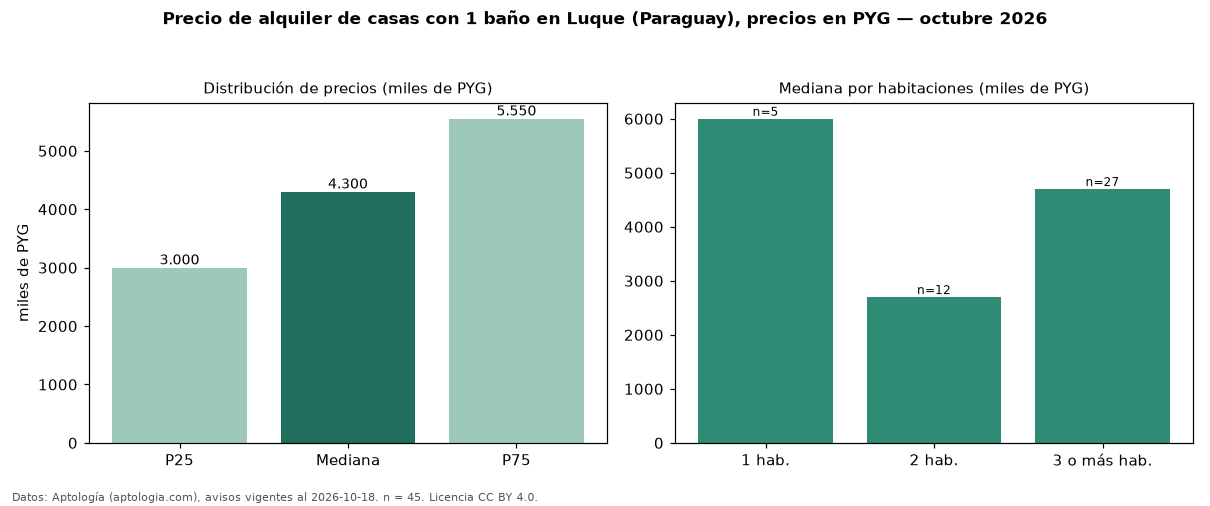

Values plotted in this chart, from the file beside it:
seccion, metrica, valor, moneda, n
filtro, ban1, con 1 baño, , 45
precio, p25, 3000000, PYG, 45
precio, mediana, 4300000, PYG, 45
precio, p75, 5550000, PYG, 45
precio, minimo, 2200000, PYG, 45
precio, maximo, 7500000, PYG, 45
banos, mediana_banos, 1.0, , 
habitaciones, 1, 6000000, PYG, 5
habitaciones, 2, 2700000, PYG, 12
habitaciones, 3+, 4700000, PYG, 27
fuente, fecha_datos, 2026-10-18, , 
fuente, atribucion, https://www.aptologia.com/py/alquiler/lu…, , 
fuente, licencia, CC BY 4.0, , 
